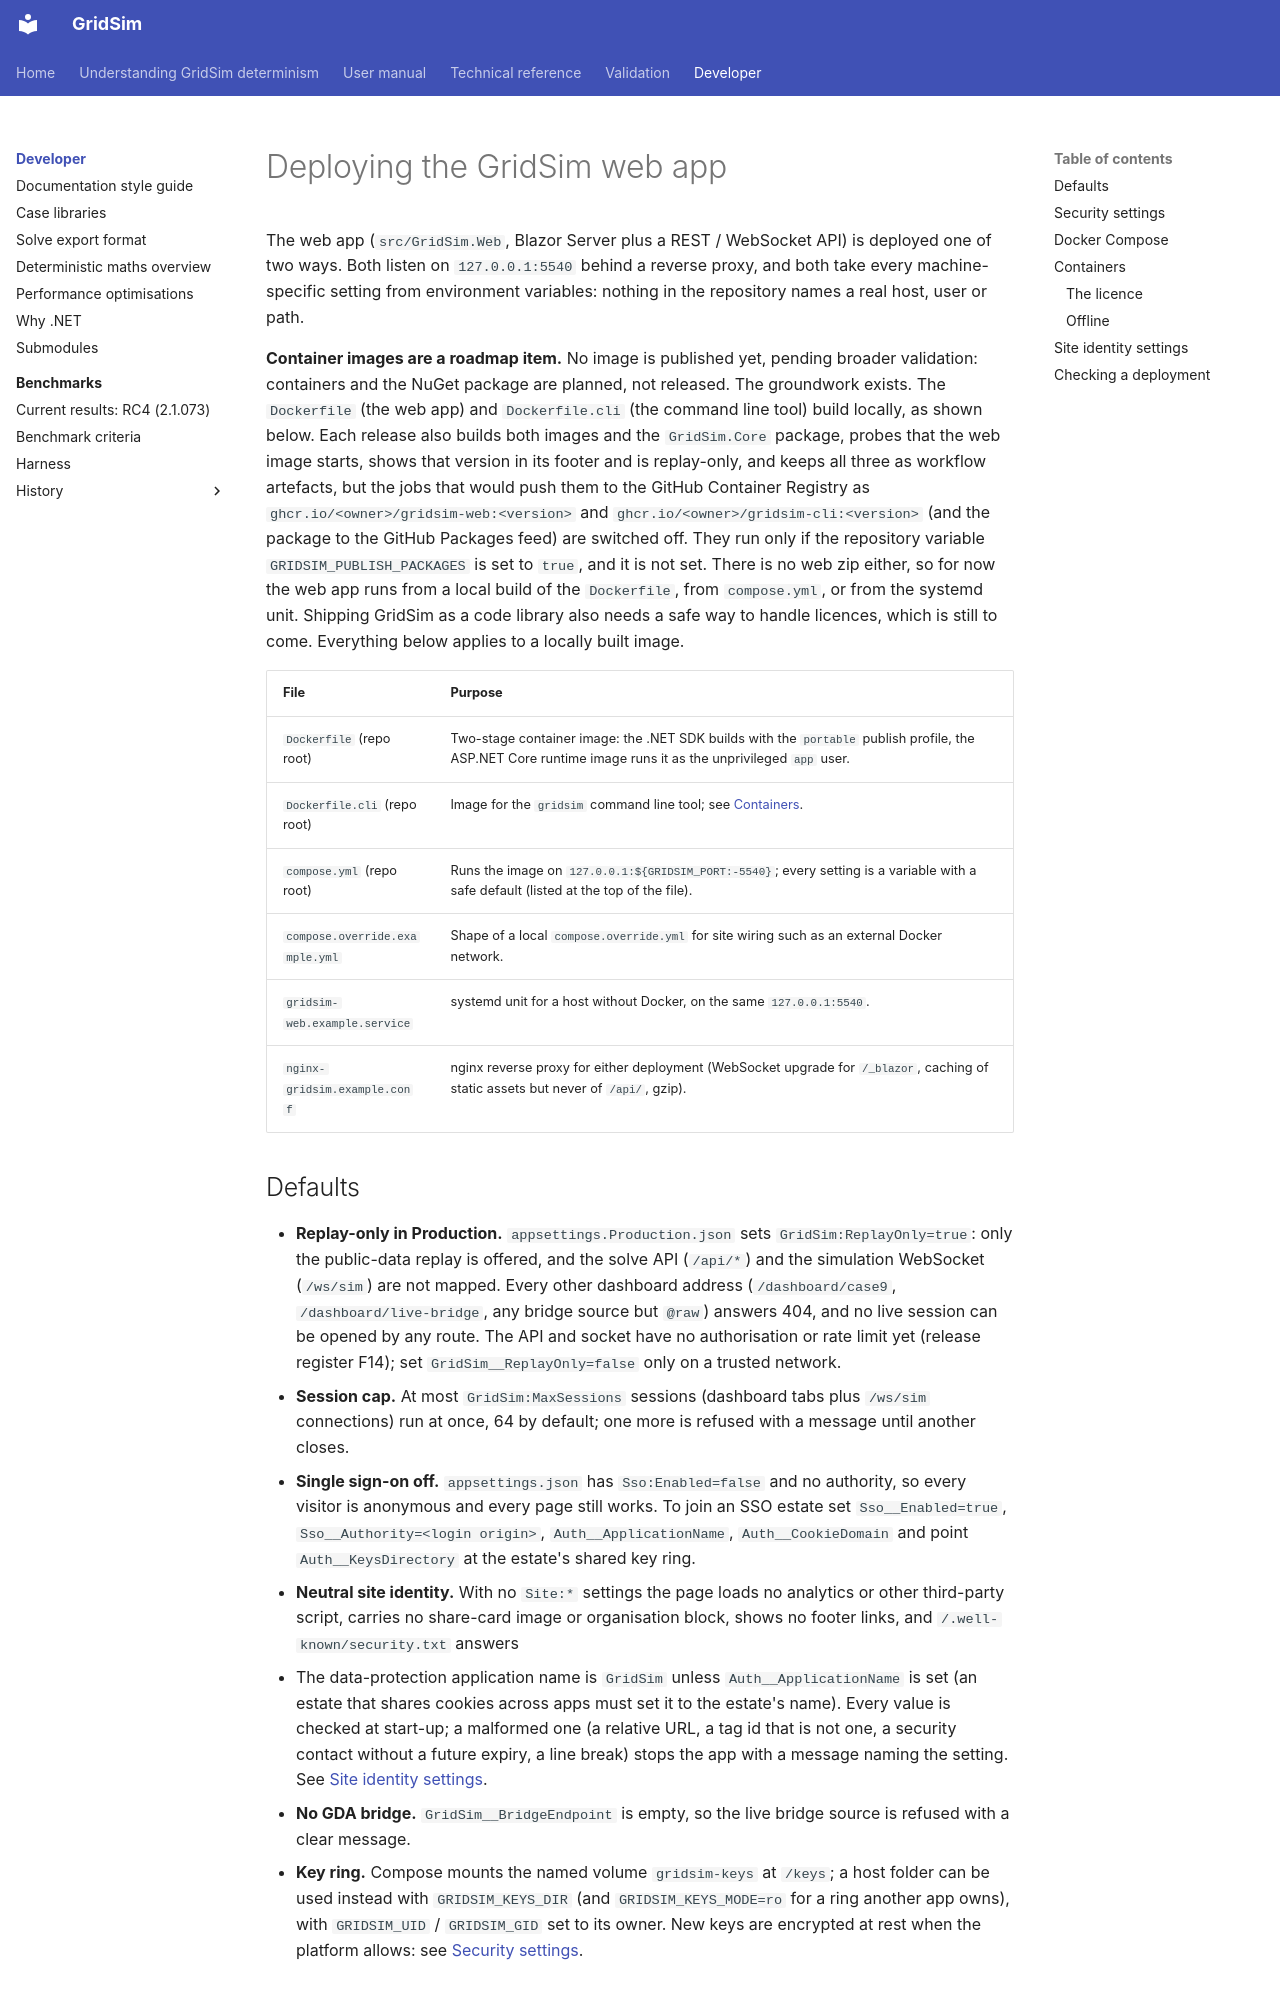

repository: MarkS0485/GridSim · page: developer/deploy/index.html · generator: mkdocs

# Deploying the GridSim web app

The web app (`src/GridSim.Web`, Blazor Server plus a REST / WebSocket API) is deployed one of two ways. Both listen
on `127.0.0.1:5540` behind a reverse proxy, and both take every machine-specific setting from environment variables:
nothing in the repository names a real host, user or path.

**Container images are a roadmap item.** No image is published yet, pending broader validation: containers and the
NuGet package are planned, not released. The groundwork exists. The `Dockerfile` (the web app) and `Dockerfile.cli`
(the command line tool) build locally, as shown below. Each release also builds both images and the `GridSim.Core`
package, probes that the web image starts, shows that version in its footer and is replay-only, and keeps all three as
workflow artefacts, but the jobs that would push them to the GitHub Container Registry as
`ghcr.io/<owner>/gridsim-web:<version>` and `ghcr.io/<owner>/gridsim-cli:<version>` (and the package to the GitHub
Packages feed) are switched off. They run only if the repository variable `GRIDSIM_PUBLISH_PACKAGES` is set to `true`,
and it is not set. There is no web zip either, so for now the web app runs from a local build of the `Dockerfile`, from
`compose.yml`, or from the systemd unit. Shipping GridSim as a code library also needs a safe way to handle licences,
which is still to come. Everything below applies to a locally built image.

| File | Purpose |
|---|---|
| `Dockerfile` (repo root) | Two-stage container image: the .NET SDK builds with the `portable` publish profile, the ASP.NET Core runtime image runs it as the unprivileged `app` user. |
| `Dockerfile.cli` (repo root) | Image for the `gridsim` command line tool; see [Containers](#containers). |
| `compose.yml` (repo root) | Runs the image on `127.0.0.1:${GRIDSIM_PORT:-5540}`; every setting is a variable with a safe default (listed at the top of the file). |
| `compose.override.example.yml` | Shape of a local `compose.override.yml` for site wiring such as an external Docker network. |
| `gridsim-web.example.service` | systemd unit for a host without Docker, on the same `127.0.0.1:5540`. |
| `nginx-gridsim.example.conf` | nginx reverse proxy for either deployment (WebSocket upgrade for `/_blazor`, caching of static assets but never of `/api/`, gzip). |

## Defaults

- **Replay-only in Production.** `appsettings.Production.json` sets `GridSim:ReplayOnly=true`: only the public-data
  replay is offered, and the solve API (`/api/*`) and the simulation WebSocket (`/ws/sim`) are not mapped. Every
  other dashboard address (`/dashboard/case9`, `/dashboard/live-bridge`, any bridge source but `@raw`) answers 404,
  and no live session can be opened by any route. The API and socket have no authorisation or rate limit yet
  (release register F14); set `GridSim__ReplayOnly=false` only on a trusted network.
- **Session cap.** At most `GridSim:MaxSessions` sessions (dashboard tabs plus `/ws/sim` connections) run at once,
  64 by default; one more is refused with a message until another closes.
- **Single sign-on off.** `appsettings.json` has `Sso:Enabled=false` and no authority, so every visitor is anonymous
  and every page still works. To join an SSO estate set `Sso__Enabled=true`, `Sso__Authority=<login origin>`,
  `Auth__ApplicationName`, `Auth__CookieDomain` and point `Auth__KeysDirectory` at the estate's shared key ring.
- **Neutral site identity.** With no `Site:*` settings the page loads no analytics or other third-party script,
  carries no share-card image or organisation block, shows no footer links, and `/.well-known/security.txt` answers
  404. The data-protection application name is `GridSim` unless `Auth__ApplicationName` is set (an estate that shares
  cookies across apps must set it to the estate's name). Every value is checked at start-up; a malformed one (a
  relative URL, a tag id that is not one, a security contact without a future expiry, a line break) stops the app
  with a message naming the setting. See [Site identity settings](#site-identity-settings).
- **No GDA bridge.** `GridSim__BridgeEndpoint` is empty, so the live bridge source is refused with a clear message.
- **Key ring.** Compose mounts the named volume `gridsim-keys` at `/keys`; a host folder can be used instead with
  `GRIDSIM_KEYS_DIR` (and `GRIDSIM_KEYS_MODE=ro` for a ring another app owns), with `GRIDSIM_UID` / `GRIDSIM_GID` set
  to its owner. New keys are encrypted at rest when the platform allows: see [Security settings](#security-settings).
